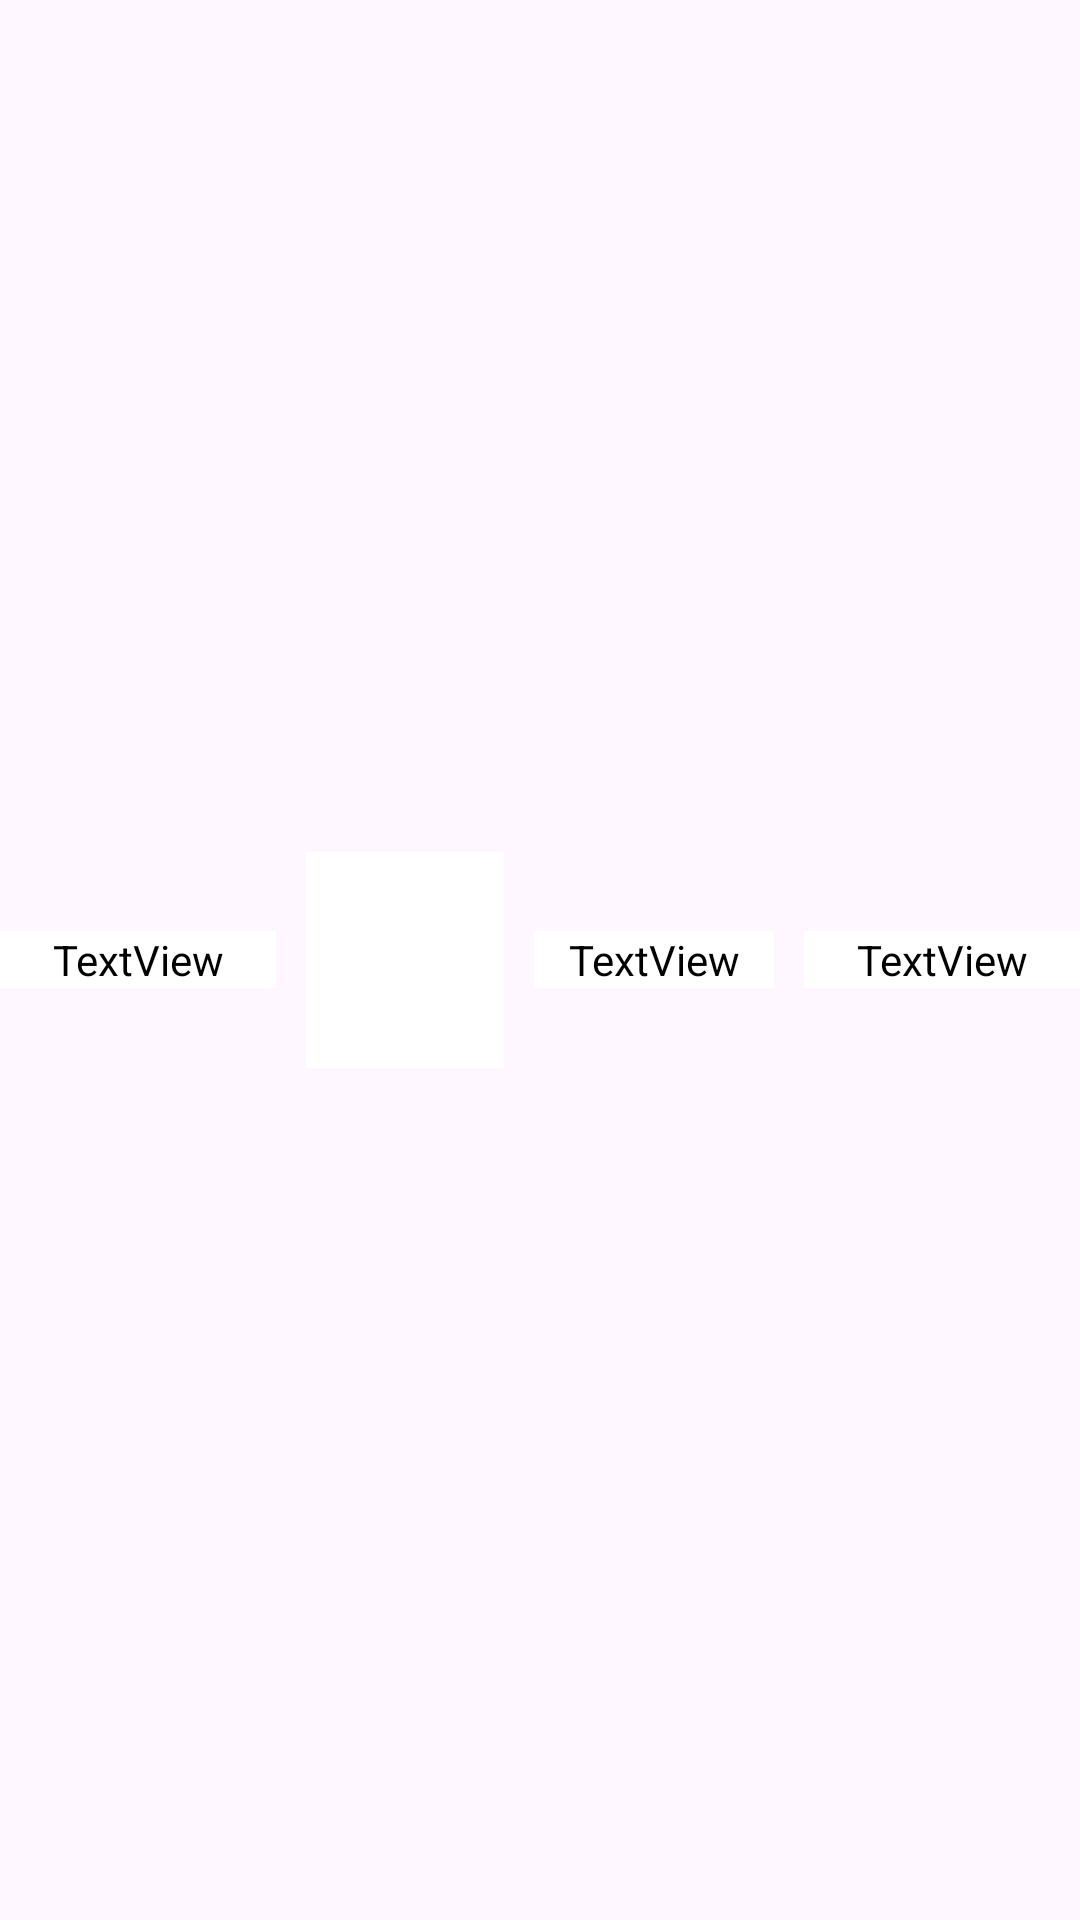

Layout XML and referenced resources for this Android screen:
<!-- AndroidManifest.xml: application theme Theme.NBAWeatherApp -->
<!-- res/layout/adapterlayout.xml -->
<?xml version="1.0" encoding="utf-8"?>

<LinearLayout xmlns:android="http://schemas.android.com/apk/res/android"
    xmlns:app="http://schemas.android.com/apk/res-auto"
    android:layout_width="match_parent"
    android:layout_height="75dp"
    android:descendantFocusability="blocksDescendants"
    android:layout_centerHorizontal="true"
    android:orientation="horizontal">

    <TextView
        android:id="@+id/Date"
        android:layout_width="42dp"
        android:layout_height="wrap_content"
        android:layout_gravity="center_vertical"
        android:gravity="center"
        android:layout_marginRight="10dp"
        android:textColor="@color/black"
        android:background="@android:color/background_light"
        android:layout_weight="1"
        android:text="TextView" />

    <ImageView
        android:id="@+id/imageView"
        android:layout_width="66dp"
        android:layout_height="72dp"
        android:layout_gravity="center_vertical"
        android:layout_weight="0"
        android:background="@color/white"
        android:scaleType="fitCenter" />

    <TextView
        android:id="@+id/Description"
        android:layout_width="30dp"
        android:layout_height="wrap_content"
        android:layout_gravity="center_vertical"
        android:layout_marginLeft="10dp"
        android:textColor="@color/black"
        android:layout_marginRight="10dp"
        android:layout_weight="1"
        android:background="@android:color/background_light"
        android:gravity="center"
        android:text="TextView" />

    <TextView
        android:id="@+id/Max"
        android:layout_width="42dp"
        android:gravity="center"
        android:textColor="@color/black"
        android:layout_height="wrap_content"
        android:layout_gravity="center_vertical"
        android:background="@android:color/background_light"
        android:layout_weight="1"
        android:text="TextView" />
</LinearLayout>
<!-- resources referenced by this layout -->
<resources>
  <style name="Theme.NBAWeatherApp" parent="Base.Theme.NBAWeatherApp" />
  <style name="Base.Theme.NBAWeatherApp" parent="Theme.Material3.DayNight.NoActionBar">
          
          
      </style>
  <!-- not gathered from this repository: default colours our renderer supplied (Android Studio template values) -->
  <color name="black">#FF000000</color>
  <color name="white">#FFFFFFFF</color>
</resources>
